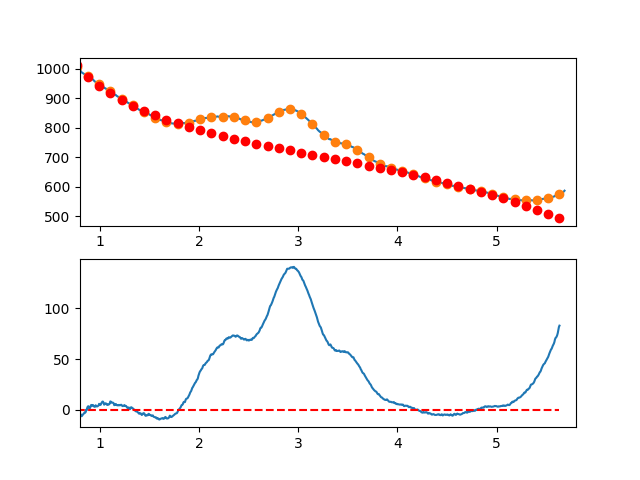

Data behind this chart, as committed beside it:
7.660095065371018697e-01, -6.758593859819256977e+00
7.716692588143090337e-01, -6.254064014744699307e+00
7.773290110915161977e-01, -5.562591780594402735e+00
7.829887633687233617e-01, -5.403896951586943942e+00
7.886485156459305257e-01, -3.167699321939608126e+00
7.943082679231376897e-01, -2.758718685871144771e+00
7.999680202003448537e-01, -2.928674837599032799e+00
8.056277724775520177e-01, -5.352287571341435068e+00
8.112875247547591817e-01, -4.891276681316526265e+00
8.169472770319663457e-01, -6.291361961742040876e+00
8.226070293091735097e-01, -5.551263206836438258e+00
8.282667815863807848e-01, -4.671700210817107290e+00
8.339265338635878377e-01, -4.071392767902466403e+00
8.395862861407951128e-01, -3.661060672310100017e+00
8.452460384180022768e-01, -2.598423718258686677e+00
8.509057906952094408e-01, -2.783201699965843545e+00
8.565655429724164938e-01, -2.355114411649310568e+00
8.622252952496237688e-01, 8.511835247259114112e-02
8.678850475268309328e-01, -2.862232018178474391e-01
8.735447998040380968e-01, 2.218141131261063492e+00
8.792045520812451498e-01, 3.326491557490953710e+00
8.848643043584524248e-01, 3.583108282655075527e+00
8.905240566356595888e-01, 1.990271512534036447e+00
8.961838089128667528e-01, 1.347261452910515800e+00
9.018435611900738058e-01, 1.911358309566708158e+00
9.075033134672810808e-01, 3.819842288284121423e+00
9.131630657444882448e-01, 4.848993594844955624e+00
9.188228180216954089e-01, 4.131092435031519017e+00
9.244825702989024618e-01, 4.093419014625169439e+00
9.301423225761097369e-01, 4.801253539408321558e+00
9.358020748533169009e-01, 4.253876215163018060e+00
9.414618271305239539e-01, 3.279567247671138830e+00
9.471215794077312289e-01, 2.960606842714582854e+00
9.527813316849383929e-01, 3.176275206075729329e+00
9.584410839621455569e-01, 4.505852543535979748e+00
9.641008362393528319e-01, 3.508619060878004348e+00
9.697605885165598849e-01, 3.366854963883383789e+00
9.754203407937670489e-01, 3.459840458334042523e+00
9.810800930709743239e-01, 3.826855750012214230e+00
9.867398453481812659e-01, 4.223181044699799713e+00
9.923995976253885409e-01, 5.942096548178710691e+00
9.980593499025957049e-01, 4.889860472819464121e+00
1.003719102179802869e+00, 4.828643057345971101e+00
1.009378854457010144e+00, 5.099592547070642468e+00
1.015038606734217197e+00, 6.529857187305310617e+00
1.020698359011424472e+00, 7.317585223362812030e+00
1.026358111288631525e+00, 8.151924900554831765e+00
1.032017863565838578e+00, 8.068024464193854328e+00
1.037677615843045853e+00, 6.849032159592184144e+00
1.043337368120253128e+00, 5.116096232062432136e+00
1.048997120397460181e+00, 5.615364926916640798e+00
1.054656872674667456e+00, 6.388986489466674357e+00
1.060316624951874509e+00, 6.438109165025252878e+00
1.065976377229081784e+00, 5.931881198904420671e+00
1.071636129506288837e+00, 4.981450836416684069e+00
1.077295881783495890e+00, 4.856966322873859099e+00
1.082955634060703165e+00, 5.471575903589268819e+00
1.088615386337910440e+00, 5.332427823874013484e+00
1.094275138615117493e+00, 5.415670329040722208e+00
1.099934890892324768e+00, 6.355451664401925882e+00
1.105594643169532043e+00, 8.332920075269498739e+00
... 809 more rows
